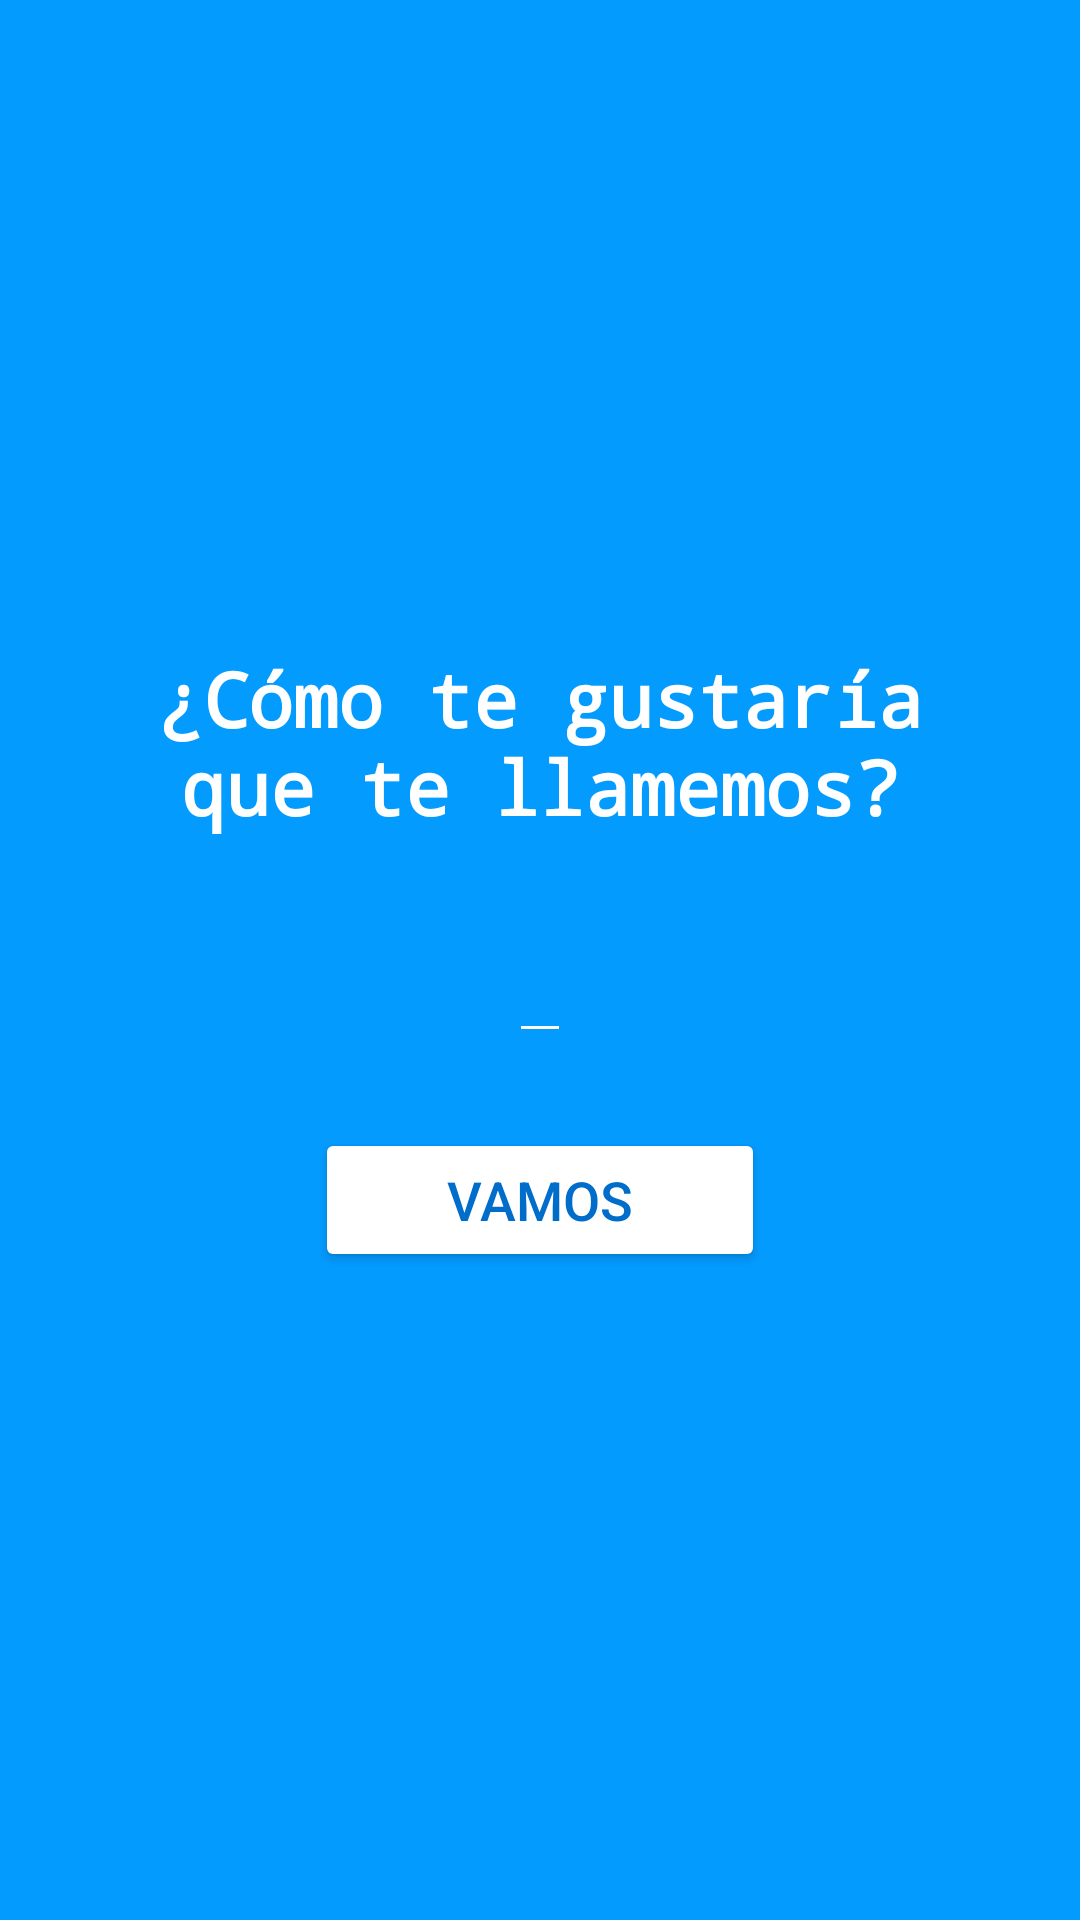

Reconstruct the res/layout file that produces this screen, plus the resources it refers to.
<!-- AndroidManifest.xml: application theme Theme.Pokemones -->
<!-- res/layout/activity_first_time.xml -->
<?xml version="1.0" encoding="utf-8"?>
<androidx.constraintlayout.widget.ConstraintLayout xmlns:android="http://schemas.android.com/apk/res/android"
    xmlns:app="http://schemas.android.com/apk/res-auto"
    xmlns:tools="http://schemas.android.com/tools"
    android:layout_width="match_parent"
    android:layout_height="match_parent"
    android:background="@color/SecondaryBlue"
    tools:context=".FirstTime">

    <ImageView
        android:id="@+id/logo"
        android:layout_width="wrap_content"
        android:layout_height="0dp"
        android:src="@drawable/pokemon_logo"
        app:layout_constraintRight_toRightOf="parent"
        app:layout_constraintLeft_toLeftOf="parent"
        app:layout_constraintTop_toTopOf="parent"
        app:layout_constraintBottom_toTopOf="@+id/textWelcome"/>

    <TextView
        android:id="@+id/textWelcome"
        android:layout_width="wrap_content"
        android:layout_height="wrap_content"
        android:padding="25dp"
        android:fontFamily="monospace"
        android:gravity="center_horizontal"
        android:text="@string/getName"
        android:textColor="@android:color/white"
        android:textStyle="bold"
        android:textSize="25sp"
        app:layout_constraintBottom_toTopOf="@+id/name"
        app:layout_constraintLeft_toLeftOf="parent"
        app:layout_constraintRight_toRightOf="parent"
        app:layout_constraintTop_toBottomOf="@+id/logo" />

    <EditText
        android:id="@+id/name"
        android:layout_width="wrap_content"
        android:layout_height="wrap_content"
        android:padding="10dp"
        android:textSize="20sp"
        android:fontFamily="monospace"
        android:backgroundTint="@color/white"
        android:textColor="@android:color/white"
        app:layout_constraintTop_toBottomOf="@+id/textWelcome"
        app:layout_constraintBottom_toTopOf="@+id/btnGo"
        app:layout_constraintLeft_toLeftOf="parent"
        app:layout_constraintRight_toRightOf="parent"
        />

    <Button
        android:id="@+id/btnGo"
        android:layout_width="150dp"
        android:layout_height="wrap_content"
        android:padding="10dp"
        android:backgroundTint="@color/white"
        android:textColor="@color/PrimaryBlue"
        android:textSize="18sp"
        android:text="VAMOS"
        android:layout_marginVertical="25dp"
        app:layout_constraintTop_toBottomOf="@+id/name"
        app:layout_constraintBottom_toTopOf="@+id/pokemons"
        app:layout_constraintLeft_toLeftOf="parent"
        app:layout_constraintRight_toRightOf="parent"
        />

    <ImageView
        android:id="@+id/pokemons"
        android:layout_width="wrap_content"
        android:layout_height="0dp"
        android:src="@drawable/pokemons"
        app:layout_constraintBottom_toBottomOf="parent"
        app:layout_constraintLeft_toLeftOf="parent"
        app:layout_constraintRight_toRightOf="parent"
        app:layout_constraintTop_toBottomOf="@+id/btnGo" />

</androidx.constraintlayout.widget.ConstraintLayout>
<!-- resources referenced by this layout -->
<resources>
  <color name="PrimaryBlue">#006dcb</color>
  <color name="SecondaryBlue">#049bff</color>
  <color name="white">#FFFFFFFF</color>
  <string name="getName">¿Cómo te gustaría que te llamemos?</string>
  <style name="Theme.Pokemones" parent="Theme.MaterialComponents.Light.DarkActionBar">
          
          <item name="colorPrimary">@color/PrimaryBlue</item>
          <item name="colorPrimaryVariant">@color/SecondaryBlue</item>
          <item name="colorOnPrimary">@color/white</item>
  
          
          <item name="colorSecondary">@color/teal_200</item>
          <item name="colorSecondaryVariant">@color/teal_700</item>
          <item name="colorOnSecondary">@color/black</item>
  
          
          <item name="android:statusBarColor" tools:targetApi="l">?attr/colorPrimaryVariant</item>
          
      </style>
  <color name="teal_200">#FF03DAC5</color>
  <color name="teal_700">#FF018786</color>
  <color name="black">#FF000000</color>
</resources>
